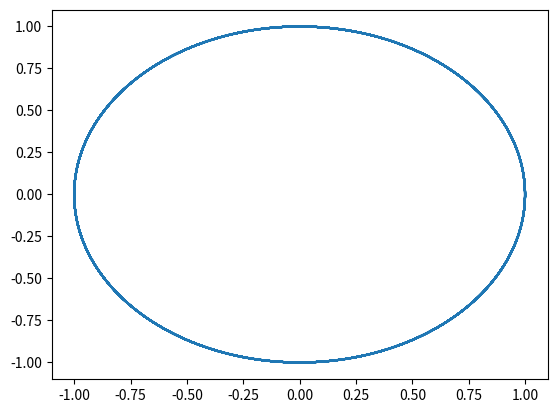

Python code for this plot:
#!/usr/bin/env python
# coding: utf-8

# # Integrator
# ## Verlet
# - like Euler numerical procedure for solving ODEs but with lower false
# - approximating the integral with the finite sum by the Taylor expansion
# - the cubic and higher-order terms are ignored
# Approximation
# 
# $$
# x(t+\tau)\approx x(t)+\tau \,v(t)-\frac{\tau ^2}{2m}\nabla\phi(x(t))\\
# v(t+\tau)\approx v(t)-\frac{\tau }{2m}\left(\nabla\phi(x(t))+\nabla\phi(x(t+\tau))\right)
# $$
# 
# ### Goals
# - setup of the algorithm 
#     - parameters  
#     - inputs
# - timing
# - 1D, 2D and 3D distinction
# - vectorization
# - testing
#     - ZeroDivisionError, NameError and TypeErrorn ValueError, Type,Error, RuntimeError, IOError
#     - functionality
#     - ??
# - visualisation
#     - timing
#     - stability
#     - ??
#     
# ### Advantage:
# - Reversible integrator 
# - symplectic
# - Simple integrator not converting 
# 
# => more stable and energy-conserving integrator than Euler
# 

# In[1]:


get_ipython().run_line_magic('matplotlib', 'notebook')
import numpy as np
#import timeit
import matplotlib.pyplot as plt
#from matplotlib import animation, rc
#from IPython.display import HTML


# In[2]:


# [redacted]
def vvW(potential_gradient, size, x_init, v_init, mass=1.0, time_step=0.005):
    x, v = np.zeros(size), np.zeros(size)
    x[0], v[0] = x_init, v_init
    nabla_u1, nabla_u0 = potential_gradient(x[0]), None
    for i in range(1, size):
        x[i] = x[i - 1] + time_step * v[i - 1] - time_step**2 * nabla_u1 / 2 / mass
        nabla_u1, nabla_u0 = potential_gradient(x[i]), nabla_u1
        v[i] = v[i - 1] - time_step * (nabla_u1 + nabla_u0) / 2 / mass
    return x, v


# #### VV-algorithm, open system

# In[3]:


def potential_gradient(p,k=1):
    return k*p


# In[4]:


def vvJ(potential_gradient, position_init, velocity_init, mass, T, time_step):
    size = int(T/time_step)        # number of time steps
    n = len(position_init)         # number of particles
    dim = position_init.shape[-1]  # number of dimension
    m = mass
    # creating positiion, velocity and acceleration container
    position_matrix, velocity_matrix, acceleration_matrix = np.zeros((size, n, dim)), np.zeros((size, n, dim)), np.zeros((size, n, dim))
    # initialization by adding the start configuration
    position_matrix[0], velocity_matrix[0], acceleration_matrix[0] = position_init, velocity_init, potential_gradient(position_init)
    # time iteration
    for t in range(1, size):
        # rename # kostet das rechenleistung ? bennenung lieber von anfang anders?
        p = position_matrix[t-1]
        v = velocity_matrix[t-1]
        a = acceleration_matrix[t]
        gp = potential_gradient(p)
        # vv approximation
        p_new = p + time_step*v - (time_step**2)/(2*m)*gp
        gp_new = potential_gradient(p_new) 
        v_new = v - time_step/(2*m) * (gp + gp_new)
        a = gp_new
        #v_new[:,1][p_new[:,1]<0]*=-1 ???
        # write in pos and vel container
        #position_matrix[t], velocity_matrix[t] = p_new, v_new
        position_matrix[t], velocity_matrix[t], acceleration_matrix[t] = p_new, v_new, a
    # returning position and velocety container
    return position_matrix, velocity_matrix, acceleration_matrix


# In[5]:


# testing 
#p_0 = np.array([[1., 0.]])
#v_0 = np.array([[20., 200.5]])
p_0 = np.array([[1., 0., 0.], [1., 0., 0.]])
v_0 = np.array([[0., 0., 0.], [0., 0., 0.]])
m = np.array([[1.], [1.]])

res = vvJ(potential_gradient, p_0, v_0, m, 100, 1/100)
res
#print(a[0][:,0,0])
plt.plot(res[0][:,0, 0], res[1][:,0,0])


# ### closed system , non pbc

# In[6]:


def potential_gradient(p,k=10):
    return k*p

def boundary(p, p_max):
    p_r = p_max - p_max/4
    p_l = p_max/4
    V_end_r = 4 * np.abs(p-p_r)**2*np.heaviside(np.abs(p-p_r))
    V_end_l = 4 * np.abs(p-p_l)**2*np.heaviside(np.abs(p-p_l))
    return V_end_r + V_end_l

def potential():
    return potantial_gradient + boundary


# In[7]:


def vvJ(potential_gradient, position_init, velocity_init, mass, T, time_step):
    size = int(T/time_step)        # number of time steps
    n = len(position_init)         # number of particles
    dim = position_init.shape[-1]  # number of dimension
    m = mass
    # creating positiion, velocity and acceleration container
    position_matrix, velocity_matrix, acceleration_matrix = np.zeros((size, n, dim)), np.zeros((size, n, dim)), np.zeros((size, n, dim))
    # initialization by adding the start configuration
    position_matrix[0], velocity_matrix[0], acceleration_matrix[0] = position_init, velocity_init, potential_gradient(position_init)
    # time iteration
    for t in range(1, size):
        # rename # kostet das rechenleistung ? bennenung lieber von anfang anders?
        p = position_matrix[t-1]
        v = velocity_matrix[t-1]
        a = acceleration_matrix[t]
        gp = potential_gradient(p)
        # vv approximation
        p_new = p + time_step*v - (time_step**2)/(2*m)*gp
        gp_new = potential_gradient(p_new) 
        v_new = v - time_step/(2*m) * (gp + gp_new)
        a = gp_new
        #v_new[:,1][p_new[:,1]<0]*=-1 ???
        # write in pos and vel container
        #position_matrix[t], velocity_matrix[t] = p_new, v_new
        position_matrix[t], velocity_matrix[t], acceleration_matrix[t] = p_new, v_new, a
    # returning position and velocety container
    return position_matrix, velocity_matrix, acceleration_matrix


# In[8]:


p_max = np.array([[2., 3., 2.], [2., 3., 2.]])
p_0 = np.array([[1., 0., 0.], [1., 0., 0.]])
v_0 = np.array([[0., 0., 0.], [0., 0., 0.]])
m = np.array([[1., 1., 1.], [1., 1., 1.]])

res = vvJ(potential_gradient, p_0, v_0, m, 10, 1/100)
res


# In[ ]:




